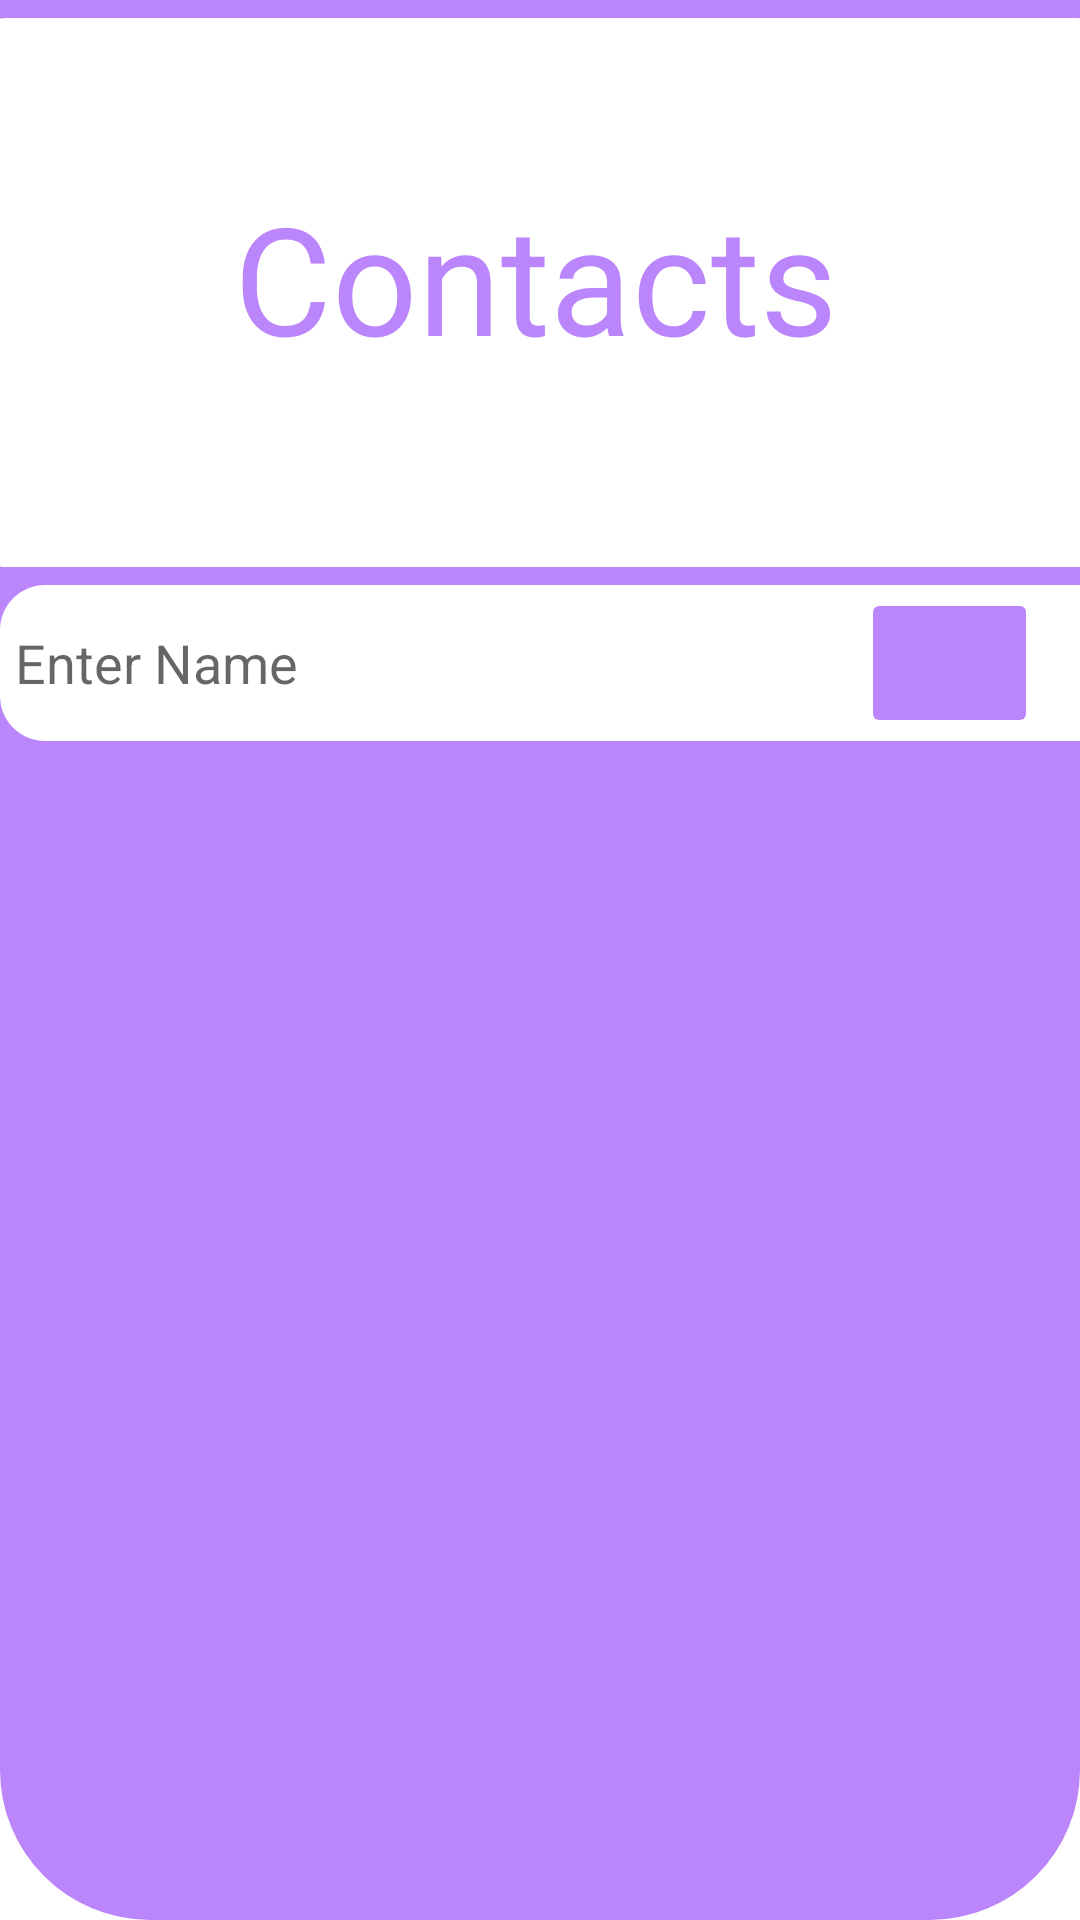

Android layout source for this screen:
<!-- AndroidManifest.xml: application theme Theme.My_fake_caller_application -->
<!-- res/layout/display_contact_list.xml -->
<?xml version="1.0" encoding="utf-8"?>
<androidx.constraintlayout.widget.ConstraintLayout xmlns:android="http://schemas.android.com/apk/res/android"
    xmlns:app="http://schemas.android.com/apk/res-auto"
    xmlns:tools="http://schemas.android.com/tools"
    android:layout_width="match_parent"
    android:layout_height="match_parent"
    android:id="@+id/constraint_layout_display_contacts">


    <ImageView
        android:id="@+id/imageView8"
        android:layout_width="match_parent"
        android:layout_height="match_parent"
        android:src="@drawable/bg_rectangle"
        tools:layout_editor_absoluteX="-12dp"
        tools:layout_editor_absoluteY="-7dp"></ImageView>

    <ImageView
        android:id="@+id/imageView9"
        android:layout_width="386dp"
        android:layout_height="183dp"
        android:src="@drawable/edittext"
        app:layout_constraintBottom_toTopOf="@+id/editText"
        app:layout_constraintEnd_toEndOf="parent"
        app:layout_constraintStart_toStartOf="parent"
        app:layout_constraintTop_toTopOf="parent"></ImageView>

    <TextView
        android:layout_width="wrap_content"
        android:layout_height="wrap_content"
        android:layout_marginEnd="87dp"
        android:text="Contacts"
        android:textColor="@color/purple_200"
        android:textSize="50sp"
        app:layout_constraintBottom_toBottomOf="@+id/imageView9"
        app:layout_constraintEnd_toEndOf="@+id/imageView9"
        app:layout_constraintHorizontal_bias="0.929"
        app:layout_constraintStart_toStartOf="@+id/imageView9"
        app:layout_constraintTop_toTopOf="@+id/imageView8"
        app:layout_constraintVertical_bias="0.483"></TextView>

    <EditText
        android:id="@+id/editText"
        android:layout_width="536dp"
        android:layout_height="52dp"
        android:background="@drawable/edittext"
        android:inputType="textPersonName"
        android:paddingLeft="5dp"
        android:shadowColor="@color/teal_200"
        android:hint="Enter Name"
        app:layout_constraintBottom_toBottomOf="@+id/imageButton"
        app:layout_constraintStart_toStartOf="parent"
        app:layout_constraintTop_toTopOf="@+id/imageButton" />

    <ImageButton
        android:id="@+id/imageButton"
        android:layout_width="59dp"
        android:layout_height="50dp"
        android:layout_alignParentRight="true"
        android:layout_centerVertical="true"
        android:layout_marginTop="196dp"
        android:backgroundTint="@color/purple_200"
        android:src="@drawable/ic_baseline_search_24"
        app:layout_constraintEnd_toEndOf="parent"
        app:layout_constraintHorizontal_bias="0.954"
        app:layout_constraintStart_toStartOf="@+id/editText"
        app:layout_constraintTop_toTopOf="@+id/imageView8" />

    <ListView
        android:id="@+id/contact_list"
        android:layout_width="362dp"
        android:layout_height="475dp"
        android:layout_marginTop="1dp"
        app:layout_constraintBottom_toBottomOf="@+id/imageView8"
        app:layout_constraintEnd_toEndOf="parent"
        app:layout_constraintStart_toStartOf="parent"
        app:layout_constraintTop_toBottomOf="@+id/editText" />


</androidx.constraintlayout.widget.ConstraintLayout>
<!-- resources referenced by this layout -->
<resources>
  <!-- drawable bg_rectangle (drawable) -->
  <?xml version="1.0" encoding="utf-8"?>
  <shape xmlns:android="http://schemas.android.com/apk/res/android" android:shape="rectangle">
      <solid android:color="@color/purple_200"></solid>
      <corners
          android:bottomLeftRadius="50dp"
          android:bottomRightRadius="50dp"
          ></corners>
  
  </shape>
  <!-- drawable edittext (drawable) -->
  <?xml version="1.0" encoding="utf-8"?>
  <shape xmlns:android="http://schemas.android.com/apk/res/android"
     android:shape="rectangle">
      <solid android:color="#FFFFFF" />
      <corners
          android:bottomRightRadius="15dp"
          android:bottomLeftRadius="15dp"
          android:topLeftRadius="15dp"
          android:topRightRadius="15dp" />
  </shape>
  <style name="Theme.My_fake_caller_application" parent="Theme.MaterialComponents.DayNight.DarkActionBar">
          
          <item name="colorPrimary">@color/purple_500</item>
          <item name="colorPrimaryVariant">@color/purple_700</item>
          <item name="colorOnPrimary">@color/white</item>
          
          <item name="colorSecondary">@color/teal_200</item>
          <item name="colorSecondaryVariant">@color/teal_700</item>
          <item name="colorOnSecondary">@color/black</item>
          
          <item name="android:statusBarColor" tools:targetApi="l">?attr/colorPrimaryVariant</item>
          
      </style>
  <!-- not gathered from this repository: default colours our renderer supplied (Android Studio template values) -->
  <color name="purple_200">#FFBB86FC</color>
  <color name="purple_500">#FF6200EE</color>
  <color name="purple_700">#FF3700B3</color>
  <color name="teal_200">#FF03DAC5</color>
  <color name="teal_700">#FF018786</color>
  <color name="black">#FF000000</color>
  <color name="white">#FFFFFFFF</color>
</resources>
